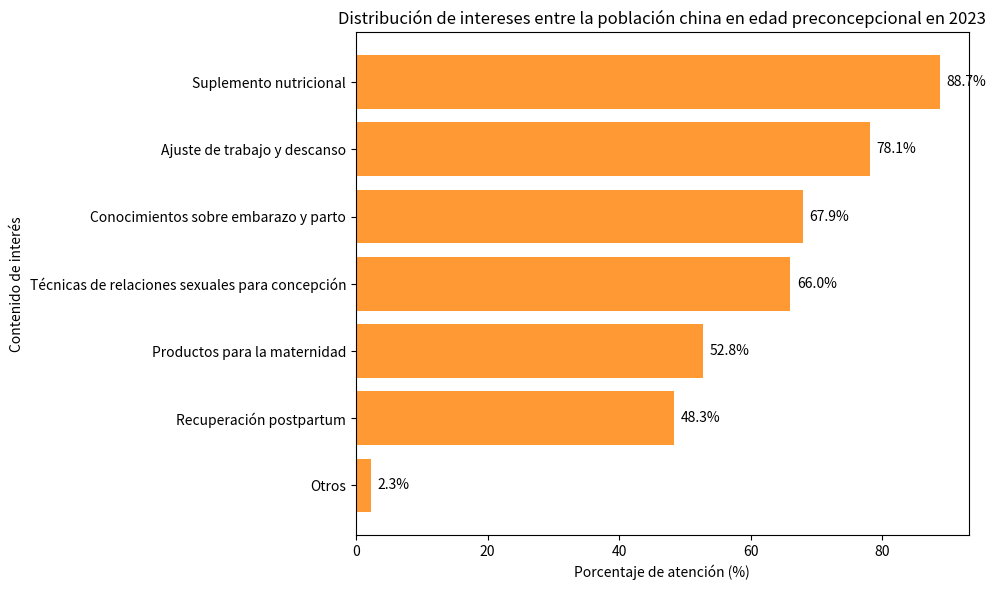

Write Python code to recreate this figure.
import matplotlib.pyplot as plt
import numpy as np

# Datos
etiquetas = ["Suplemento nutricional", "Ajuste de trabajo y descanso", "Conocimientos sobre embarazo y parto", "Técnicas de relaciones sexuales para concepción", "Productos para la maternidad", "Recuperación postpartum", "Otros"]
porcentajes = [88.7, 78.1, 67.9, 66.0, 52.8, 48.3, 2.3]
colores = ["#FF9933"] * len(etiquetas)  # Naranja uniforme, similar al estilo de la imagen original

x = np.arange(len(etiquetas))

fig, ax = plt.subplots(figsize=(10, 6))

# Dibujar el gráfico de barras horizontales
barras = ax.barh(x, porcentajes, color=colores)
ax.set_ylabel('Contenido de interés')
ax.set_xlabel('Porcentaje de atención (%)')
ax.set_yticks(x)
ax.set_yticklabels(etiquetas)
ax.invert_yaxis()  # Colocar "Suplemento nutricional" en la parte superior, similar al orden de la imagen original

# Agregar anotaciones numéricas
for barra in barras:
    ancho = barra.get_width()
    ax.text(ancho + 1, barra.get_y() + barra.get_height() / 2, 
            f'{ancho}%', ha='left', va='center')

ax.set_title('Distribución de intereses entre la población china en edad preconcepcional en 2023')

plt.tight_layout()
plt.show()
